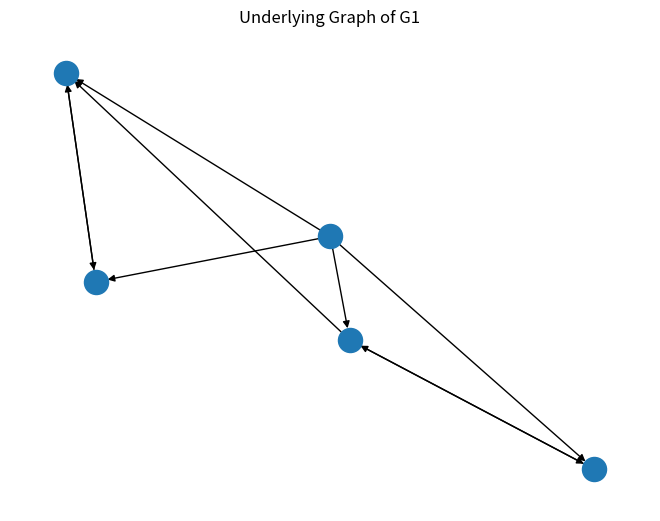

Recreate this plot in Python.
# Draw underlying graph of G2, Find in degrees and out degrees of all vertices in G2 

import networkx as nx
import matplotlib.pyplot as plt

V = {1, 2, 3, 4, 5}
E = {(1,4), (2,3), (1,2), (5,3), (5,1), (4,1), (3,2), (5,2), (5,4)}

G1 = nx.DiGraph()
G1.add_nodes_from(V)
G1.add_edges_from(E)

print("In-degrees:")
for node, deg in G1.in_degree():
    print(f"Vertex {node}: {deg}")

print("\nOut-degrees:")
for node, deg in G1.out_degree():
    print(f"Vertex {node}: {deg}")

nx.draw(G1)

plt.title("Underlying Graph of G1")
plt.show()
